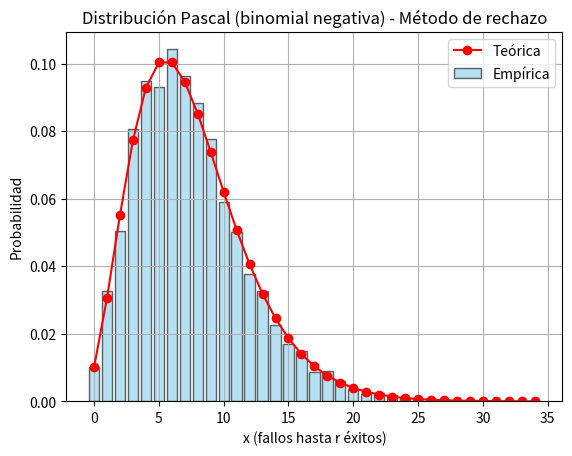

The matplotlib source for this figure:
import random
import math
import matplotlib.pyplot as plt
import numpy as np

# ----------- Funciones dadas ----------- #
def pmf_pascal(x, r, p):
    if x < 0:
        return 0
    return math.comb(x + r - 1, x) * (p ** r) * ((1 - p) ** x)

def pmf_geom(x, q):
    if x < 0:
        return 0
    return (1 - q) * (q ** x)

def rechazo_pascal(r, p):
    if r <= 0 or not isinstance(r, int):
        raise ValueError("r debe ser un entero positivo")
    if not (0 < p < 1):
        raise ValueError("p debe estar en el intervalo (0, 1)")

    q = 1 - 0.5 * p
    c = 0
    for x in range(100):
        fx = pmf_pascal(x, r, p)
        gx = pmf_geom(x, q)
        if gx > 0:
            c = max(c, fx / gx)

    while True:
        u = random.random()
        x = int(math.log(1 - u) / math.log(q))

        fx = pmf_pascal(x, r, p)
        gx = pmf_geom(x, q)
        if gx == 0:
            continue

        u2 = random.uniform(0, 1)
        if u2 <= fx / (c * gx):
            return x

# ----------- Parámetros de la distribución ----------- #
r = 5       # número de éxitos
p = 0.4     # probabilidad de éxito
n_muestras = 10000

# ----------- Generar muestras ----------- #
muestras = [rechazo_pascal(r, p) for _ in range(n_muestras)]

# ----------- Estadísticas empíricas ----------- #
media_emp = np.mean(muestras)
varianza_emp = np.var(muestras)

# ----------- Estadísticas teóricas ----------- #
media_esp = r * (1 - p) / p
varianza_esp = r * (1 - p) / (p ** 2)

# ----------- Mostrar resultados ----------- #
print("--- Testeo Pascal (rechazo) ---")
print(f"Media empírica: {media_emp:.4f} (teórica: {media_esp:.4f})")
print(f"Varianza empírica: {varianza_emp:.4f} (teórica: {varianza_esp:.4f})")

# ----------- Graficar histograma ----------- #
valores = range(min(muestras), max(muestras) + 1)
frecuencias_emp = [muestras.count(k) / n_muestras for k in valores]
frecuencias_teor = [pmf_pascal(k, r, p) for k in valores]

plt.bar(valores, frecuencias_emp, width=0.8, alpha=0.6, label='Empírica', color='skyblue', edgecolor='black')
plt.plot(valores, frecuencias_teor, 'ro-', label='Teórica')

plt.title('Distribución Pascal (binomial negativa) - Método de rechazo')
plt.xlabel('x (fallos hasta r éxitos)')
plt.ylabel('Probabilidad')
plt.legend()
plt.grid(True)
plt.show()
